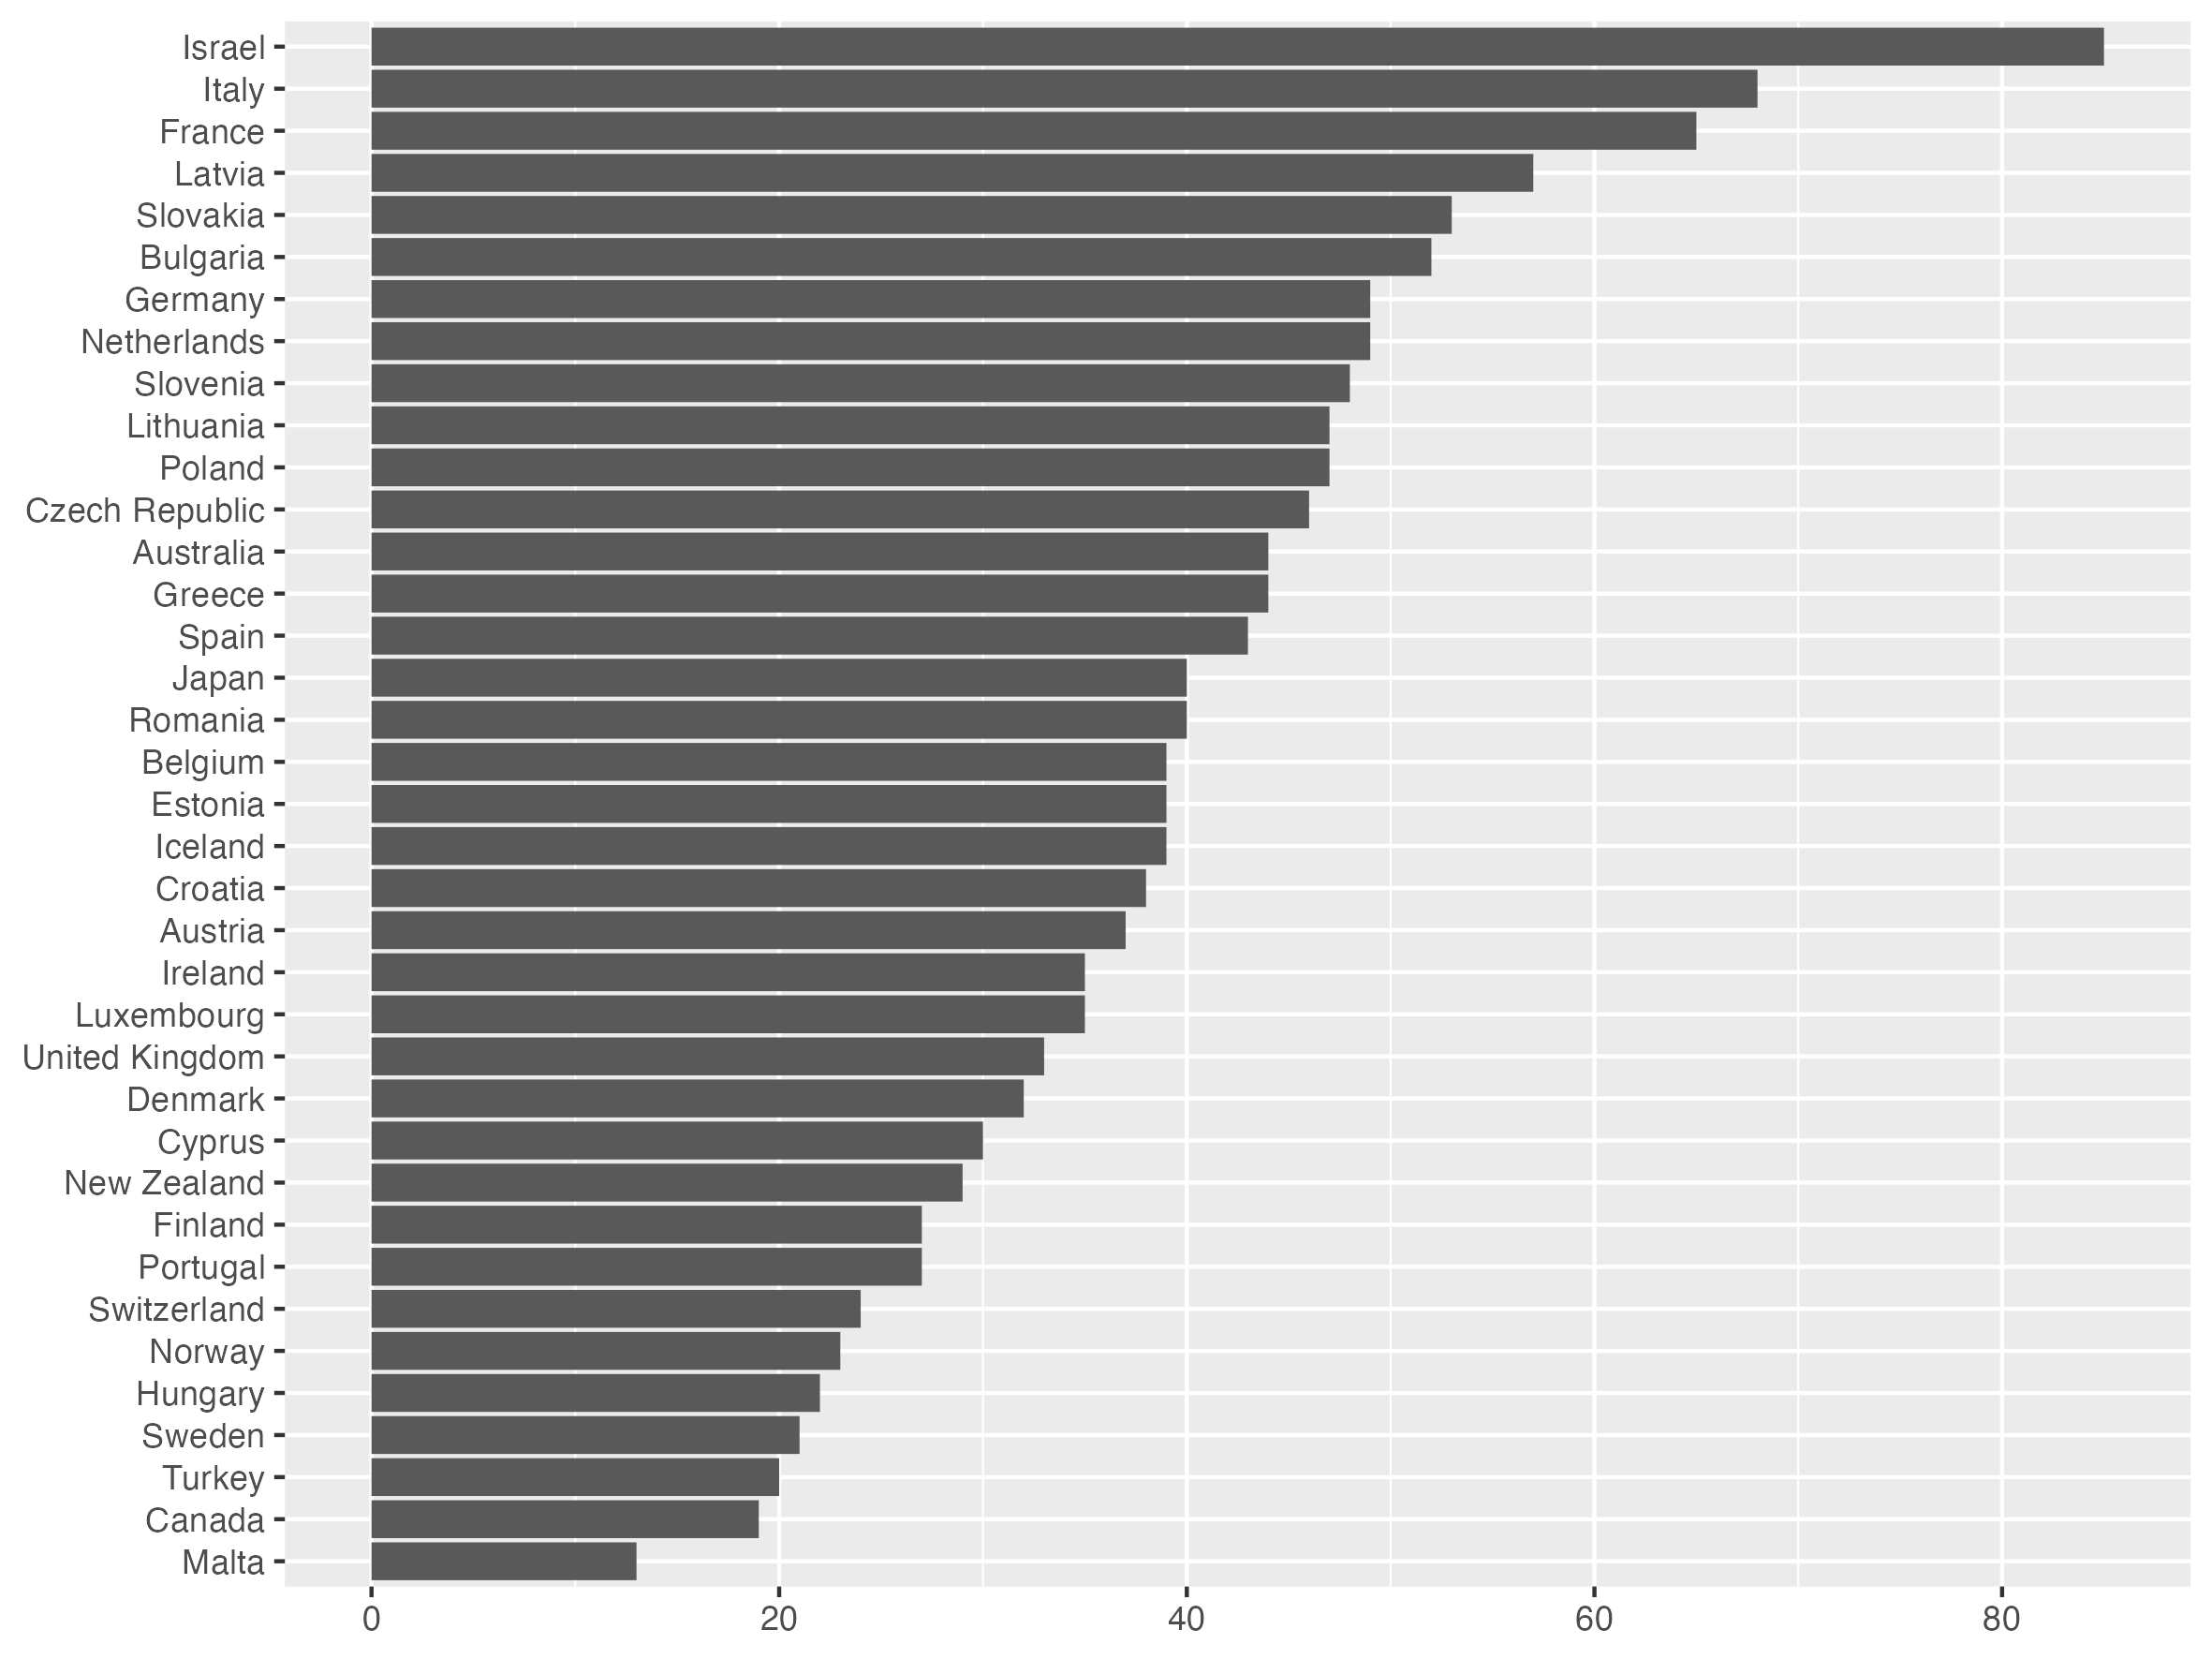

Source data for this figure (header and first rows):
party_id, country, party_name_short, party_name_english, party_name, family, url, first, last, cabinet_n, election_n, share_max_year, share_max, wikipedia
1760, AUS, AP, Australia Party, Australia Party, lib, https://parlgov.fly.dev/data/party/aus/1…, 1972, 1974, , 2, 1972, 2.4, http://en.wikipedia.org/wiki/Australia_P…
1935, AUS, ACP-V, Australian Country Party (Vic), Australian Country Party (Vic), con, https://parlgov.fly.dev/data/party/aus/1…, 1934, 1934, , 1, 1934, 2.2, http://en.wikipedia.org/wiki/Australian_…
120, AUS, AD, Australian Democrats, Australian Democrats, soc, https://parlgov.fly.dev/data/party/aus/1…, 1977, 2004, , 11, 1990, 11.3, http://en.wikipedia.org/wiki/Australian_…
751, AUS, AG, Australian Greens, Australian Greens, eco, https://parlgov.fly.dev/data/party/aus/7…, 1990, 2022, , 12, 2022, 12.2, http://en.wikipedia.org/wiki/Australian_…
1253, AUS, ALP, Australian Labor Party, Australian Labor Party, soc, https://parlgov.fly.dev/data/party/aus/1…, 1901, 2022, 24, 47, 1914, 50.9, http://en.wikipedia.org/wiki/Australian_…
1650, AUS, CDP, Christian Democratic Party, Christian Democratic Party, chr, https://parlgov.fly.dev/data/party/aus/1…, 1990, 2016, , 2, 2016, 1.3, http://en.wikipedia.org/wiki/Christian_D…
1428, AUS, C, Coalition, Coalition, con, https://parlgov.fly.dev/data/party/aus/1…, 1943, 1943, , 1, 1943, 4, http://en.wikipedia.org/wiki/Coalition_%…
2285, AUS, CLP, Commonwealth Liberal Party, Commonwealth Liberal Party, con, https://parlgov.fly.dev/data/party/aus/2…, 1910, 1914, 1, 3, 1913, 48.9, http://en.wikipedia.org/wiki/Commonwealt…
1922, AUS, CPA, Communist Party of Australia, Communist Party of Australia, com, https://parlgov.fly.dev/data/party/aus/1…, 1934, 1946, , 3, 1943, 2, http://en.wikipedia.org/wiki/Communist_P…
215, AUS, CouLP, Country Liberal Party, Country Liberal Party, lib, https://parlgov.fly.dev/data/party/aus/2…, 1975, 2013, 2, 8, 1996, 0.4, http://en.wikipedia.org/wiki/Country_Lib…
1914, AUS, CPP-V, Country Progressive Party (Vic), Country Progressive Party (Vic), con, https://parlgov.fly.dev/data/party/aus/1…, 1928, 1929, , 2, 1928, 1.6, http://en.wikipedia.org/wiki/Country_Pro…
1306, AUS, DLP, Democratic Labour Party, Democratic Labour Party, soc, https://parlgov.fly.dev/data/party/aus/1…, 1955, 1977, , 10, 1958, 9.4, http://en.wikipedia.org/wiki/Democratic_…
1904, AUS, EC-SA, Emergency Committee (SA), Emergency Committee (SA), lib, https://parlgov.fly.dev/data/party/aus/1…, 1931, 1931, , 1, 1931, 5.5, http://en.wikipedia.org/wiki/Emergency_C…
446, AUS, FFP, Family First Party, Family First Party, con, https://parlgov.fly.dev/data/party/aus/4…, 2004, 2016, , 5, 2010, 2.2, http://en.wikipedia.org/wiki/Family_Firs…
1913, AUS, FS-NSW, Farmers and Settlers (NSW), Farmers and Settlers (NSW), agr, https://parlgov.fly.dev/data/party/aus/1…, 1919, 1919, , 1, 1919, 1, 
1938, AUS, FTP, Free Trade Party, Free Trade Party, lib, https://parlgov.fly.dev/data/party/aus/1…, 1901, 1906, 2, 3, 1906, 38.2, http://en.wikipedia.org/wiki/Anti-Social…
1917, AUS, IPP-V, Independent Protectionist Party (Vic), Independent Protectionist Party (Vic), con, https://parlgov.fly.dev/data/party/aus/1…, 1906, 1906, , 1, 1906, 4.8, 
1903, AUS, INAT, Independet Nationalist, Independet Nationalist, code, https://parlgov.fly.dev/data/party/aus/1…, 1919, 1929, , 2, 1929, 3.9, 
2258, AUS, Katter, Katter's Australian Party, Katter's Australian Party, soc, https://parlgov.fly.dev/data/party/aus/2…, 2013, 2022, , 4, 2013, 1, http://en.wikipedia.org/wiki/Katter%27s_…
303, AUS, LLP, Lang Labour Party, Lang Labour Party, soc, https://parlgov.fly.dev/data/party/aus/3…, 1931, 1946, , 4, 1934, 14.4, http://en.wikipedia.org/wiki/Lang_Labour…
1939, AUS, LCP-V, Liberal Country Party (Vic), Liberal Country Party (Vic), agr, https://parlgov.fly.dev/data/party/aus/1…, 1940, 1940, , 1, 1940, 1.3, 
1927, AUS, LD-NSW, Liberal Democratic Party (New South Wale…, Liberal Democratic Party (New South Wale…, lib, https://parlgov.fly.dev/data/party/aus/1…, 1943, 2022, , 2, 2022, 1.7, http://en.wikipedia.org/wiki/Liberal_Dem…
154, AUS, LNPQ, Liberal National Party of Queensland, Liberal National Party of Queensland, lib, https://parlgov.fly.dev/data/party/aus/1…, 2010, 2022, 5, 5, 2010, 9.1, http://en.wikipedia.org/wiki/Liberal_Nat…
2286, AUS, LP, Liberal Party, Liberal Party, con, https://parlgov.fly.dev/data/party/aus/2…, 1922, 1922, , 1, 1922, 4.7, http://en.wikipedia.org/wiki/Liberal_Par…
1411, AUS, LPA, Liberal Party of Australia, Liberal Party of Australia, con, https://parlgov.fly.dev/data/party/aus/1…, 1946, 2022, 27, 30, 1975, 41.8, http://en.wikipedia.org/wiki/Liberal_Par…
1919, AUS, LCL, Liberal and Country League, Liberal and Country League, soc, https://parlgov.fly.dev/data/party/aus/1…, 1934, 1946, , 3, 1946, 4.4, http://en.wikipedia.org/wiki/Liberal_and…
184, AUS, NCP|NPA, National (Country) Party | National Part…, National (Country) Party | National Part…, con, https://parlgov.fly.dev/data/party/aus/1…, 1919, 2022, 36, 40, 1922, 12.6, http://en.wikipedia.org/wiki/National_Pa…
2003, AUS, NL, National Labor, National Labor, soc, https://parlgov.fly.dev/data/party/aus/2…, , , 1, , , , http://en.wikipedia.org/wiki/National_La…
1925, AUS, NAT-WA, Nationalist, Nationalist, con, https://parlgov.fly.dev/data/party/aus/1…, 1934, 1934, , 1, 1934, 1, 
1905, AUS, NAT, Nationalist Party of Australia, Nationalist Party of Australia, right, https://parlgov.fly.dev/data/party/aus/1…, 1917, 1929, 7, 6, 1917, 54.2, http://en.wikipedia.org/wiki/Nationalist…
1918, AUS, NF-NSW, Nationalist and Farmers (NSW), Nationalist and Farmers (NSW), code, https://parlgov.fly.dev/data/party/aus/1…, 1919, 1919, , 1, 1919, 2.4, 
2630, AUS, NXT, Nick Xenophon Team, Nick Xenophon Team, lib, https://parlgov.fly.dev/data/party/aus/2…, 2016, 2022, , 3, 2016, 1.9, https://en.wikipedia.org/wiki/Nick_Xenop…
386, AUS, ONP, One Nation Party, One Nation Party, right, https://parlgov.fly.dev/data/party/aus/3…, 1998, 2022, , 6, 1998, 8.4, http://en.wikipedia.org/wiki/Pauline_Han…
1936, AUS, OPA, One Parliament for Australia, One Parliament for Australia, code, https://parlgov.fly.dev/data/party/aus/1…, 1943, 1943, , 1, 1943, 2.1, http://en.wikipedia.org/wiki/One_Parliam…
2259, AUS, PUP, Palmer United Party, Palmer United Party, lib, https://parlgov.fly.dev/data/party/aus/2…, 2013, 2019, , 2, 2013, 5.5, http://en.wikipedia.org/wiki/Palmer_Unit…
1898, AUS, PP, Protectionist Party, Protectionist Party, con, https://parlgov.fly.dev/data/party/aus/1…, 1901, 1906, 5, 3, 1901, 44.4, http://en.wikipedia.org/wiki/Protectioni…
1928, AUS, QC, Queensland Country Party, Queensland Country Party, con, https://parlgov.fly.dev/data/party/aus/1…, 1943, 1943, , 1, 1943, 1.5, 
1897, AUS, SPA, Services Party of Australia, Services Party of Australia, code, https://parlgov.fly.dev/data/party/aus/1…, 1946, 1946, , 1, 1946, 1.2, http://en.wikipedia.org/wiki/Services_Pa…
1911, AUS, SCP, Social Credit Party, Social Credit Party, spec, https://parlgov.fly.dev/data/party/aus/1…, 1934, 1937, , 2, 1934, 4.7, http://en.wikipedia.org/wiki/Social_Cred…
1908, AUS, SL-NSW, State Labor Party (NSW), State Labor Party (NSW), com, https://parlgov.fly.dev/data/party/aus/1…, 1940, 1940, , 1, 1940, 2.6, http://en.wikipedia.org/wiki/State_Labor…
1912, AUS, UAP, United Australia Party, United Australia Party, con, https://parlgov.fly.dev/data/party/aus/1…, 1931, 2022, 8, 6, 1931, 36.4, http://en.wikipedia.org/wiki/United_Aust…
1920, AUS, VCP, Victorian Country Party, Victorian Country Party, con, https://parlgov.fly.dev/data/party/aus/1…, 1937, 1937, , 1, 1937, 3.4, 
1929, AUS, VFU-V, Victorian Farmers' Union, Victorian Farmers' Union, agr, https://parlgov.fly.dev/data/party/aus/1…, 1919, 1919, , 1, 1919, 4.2, http://en.wikipedia.org/wiki/Victorian_F…
1906, AUS, WAP, Western Australian Party, Western Australian Party, lib, https://parlgov.fly.dev/data/party/aus/1…, 1906, 1906, , 1, 1906, 2.3, http://en.wikipedia.org/wiki/Western_Aus…
1739, AUT, ALO, Alternative List Austria, Alternative Liste Österreichs, eco, https://parlgov.fly.dev/data/party/aut/1…, 1983, 1983, , 1, 1983, 1.4, http://de.wikipedia.org/wiki/Alternative…
1536, AUT, BZO, Alliance for the Future of Austria, Bündnis Zukunft Österreich, right, https://parlgov.fly.dev/data/party/aut/1…, 2006, 2013, 1, 3, 2008, 10.7, http://en.wikipedia.org/wiki/Alliance_fo…
1746, AUT, Fritz, The Citizens' Forum Austria, Bürgerforum Österreich – Liste Fritz Din…, soc, https://parlgov.fly.dev/data/party/aut/1…, 2008, 2008, , 1, 2008, 1.8, http://en.wikipedia.org/wiki/Citizens'_F…
2688, AUT, BD, Centrist Democrats, Bürgerliche Demokraten, lib, https://parlgov.fly.dev/data/party/aut/2…, 1919, 1919, , 1, 1919, 1.6, https://en.wikipedia.org/wiki/Centrist_D…
1752, AUT, CSA, Christian Social Alliance (Karl Habsburg…, Christlich Soziale Allianz (Liste Karl H…, chr, https://parlgov.fly.dev/data/party/aut/1…, 1999, 1999, , 1, 1999, 1.5, https://en.wikipedia.org/wiki/Karl_von_H…
1743, AUT, DFP, Democratic Progressive Party, Demokratische Fortschrittliche Partei, right, https://parlgov.fly.dev/data/party/aut/1…, 1966, 1966, , 1, 1966, 3.3, https://en.wikipedia.org/wiki/Democratic…
2675, AUT, DD, German-Democrats, Deutschdemokraten, lib, https://parlgov.fly.dev/data/party/aut/2…, 1919, 1919, , 1, 1919, 2.2, https://en.wikipedia.org/wiki/German_Dem…
2676, AUT, GFOP, German Freedom and Order Party, Deutsche Freiheits und Ordnungspartei, right, https://parlgov.fly.dev/data/party/aut/2…, 1919, 1919, , 1, 1919, 1.9, https://en.wikipedia.org/wiki/German_Fre…
2673, AUT, DVP, German People's Party, Deutsche Volkspartei, con, https://parlgov.fly.dev/data/party/aut/2…, 1919, 1919, , 1, 1919, 2, https://en.wikipedia.org/wiki/German_Peo…
2672, AUT, DNP, German-Nationals, Deutschnationale, con, https://parlgov.fly.dev/data/party/aut/2…, 1919, 1919, , 1, 1919, 5.8, https://en.wikipedia.org/wiki/German-Nat…
1429, AUT, Gruene, The Greens -- The Green Alternative, Die Grünen – Die Grüne Alternative, eco, https://parlgov.fly.dev/data/party/aut/1…, 1986, 2019, 3, 11, 2019, 13.9, http://en.wikipedia.org/wiki/The_Greens_…
1750, AUT, N, Citizens' Initiative for the retention o…, Die Neutralen – Bürgerinitiative, spec, https://parlgov.fly.dev/data/party/aut/1…, 1996, 1996, , 1, 1996, 1.3, 
2339, AUT, REKOS, The Reform Conservatives, Die Reformkonservativen – REKOS, con, https://parlgov.fly.dev/data/party/aut/2…, 2014, 2014, , 1, 2014, 1.2, http://en.wikipedia.org/wiki/The_Reform_…
1745, AUT, DU, The Independents -- Lugner's List, Die Unabhängigen – Liste Lugner, spec, https://parlgov.fly.dev/data/party/aut/1…, 1999, 1999, , 1, 1999, 1, http://en.wikipedia.org/wiki/The_Indepen…
2340, AUT, EU-STOP, EU Withdrawal, Direct Democracy, Neutral…, EU-Austritt, Direkte Demokratie, Neutral…, spec, https://parlgov.fly.dev/data/party/aut/2…, 2014, 2014, , 1, 2014, 2.8, 
50, AUT, FPO, Freedom Party of Austria, Freiheitliche Partei Österreichs, right, https://parlgov.fly.dev/data/party/aut/5…, 1949, 2019, 6, 22, 1999, 26.9, http://en.wikipedia.org/wiki/Freedom_Par…
... 1,399 more rows
